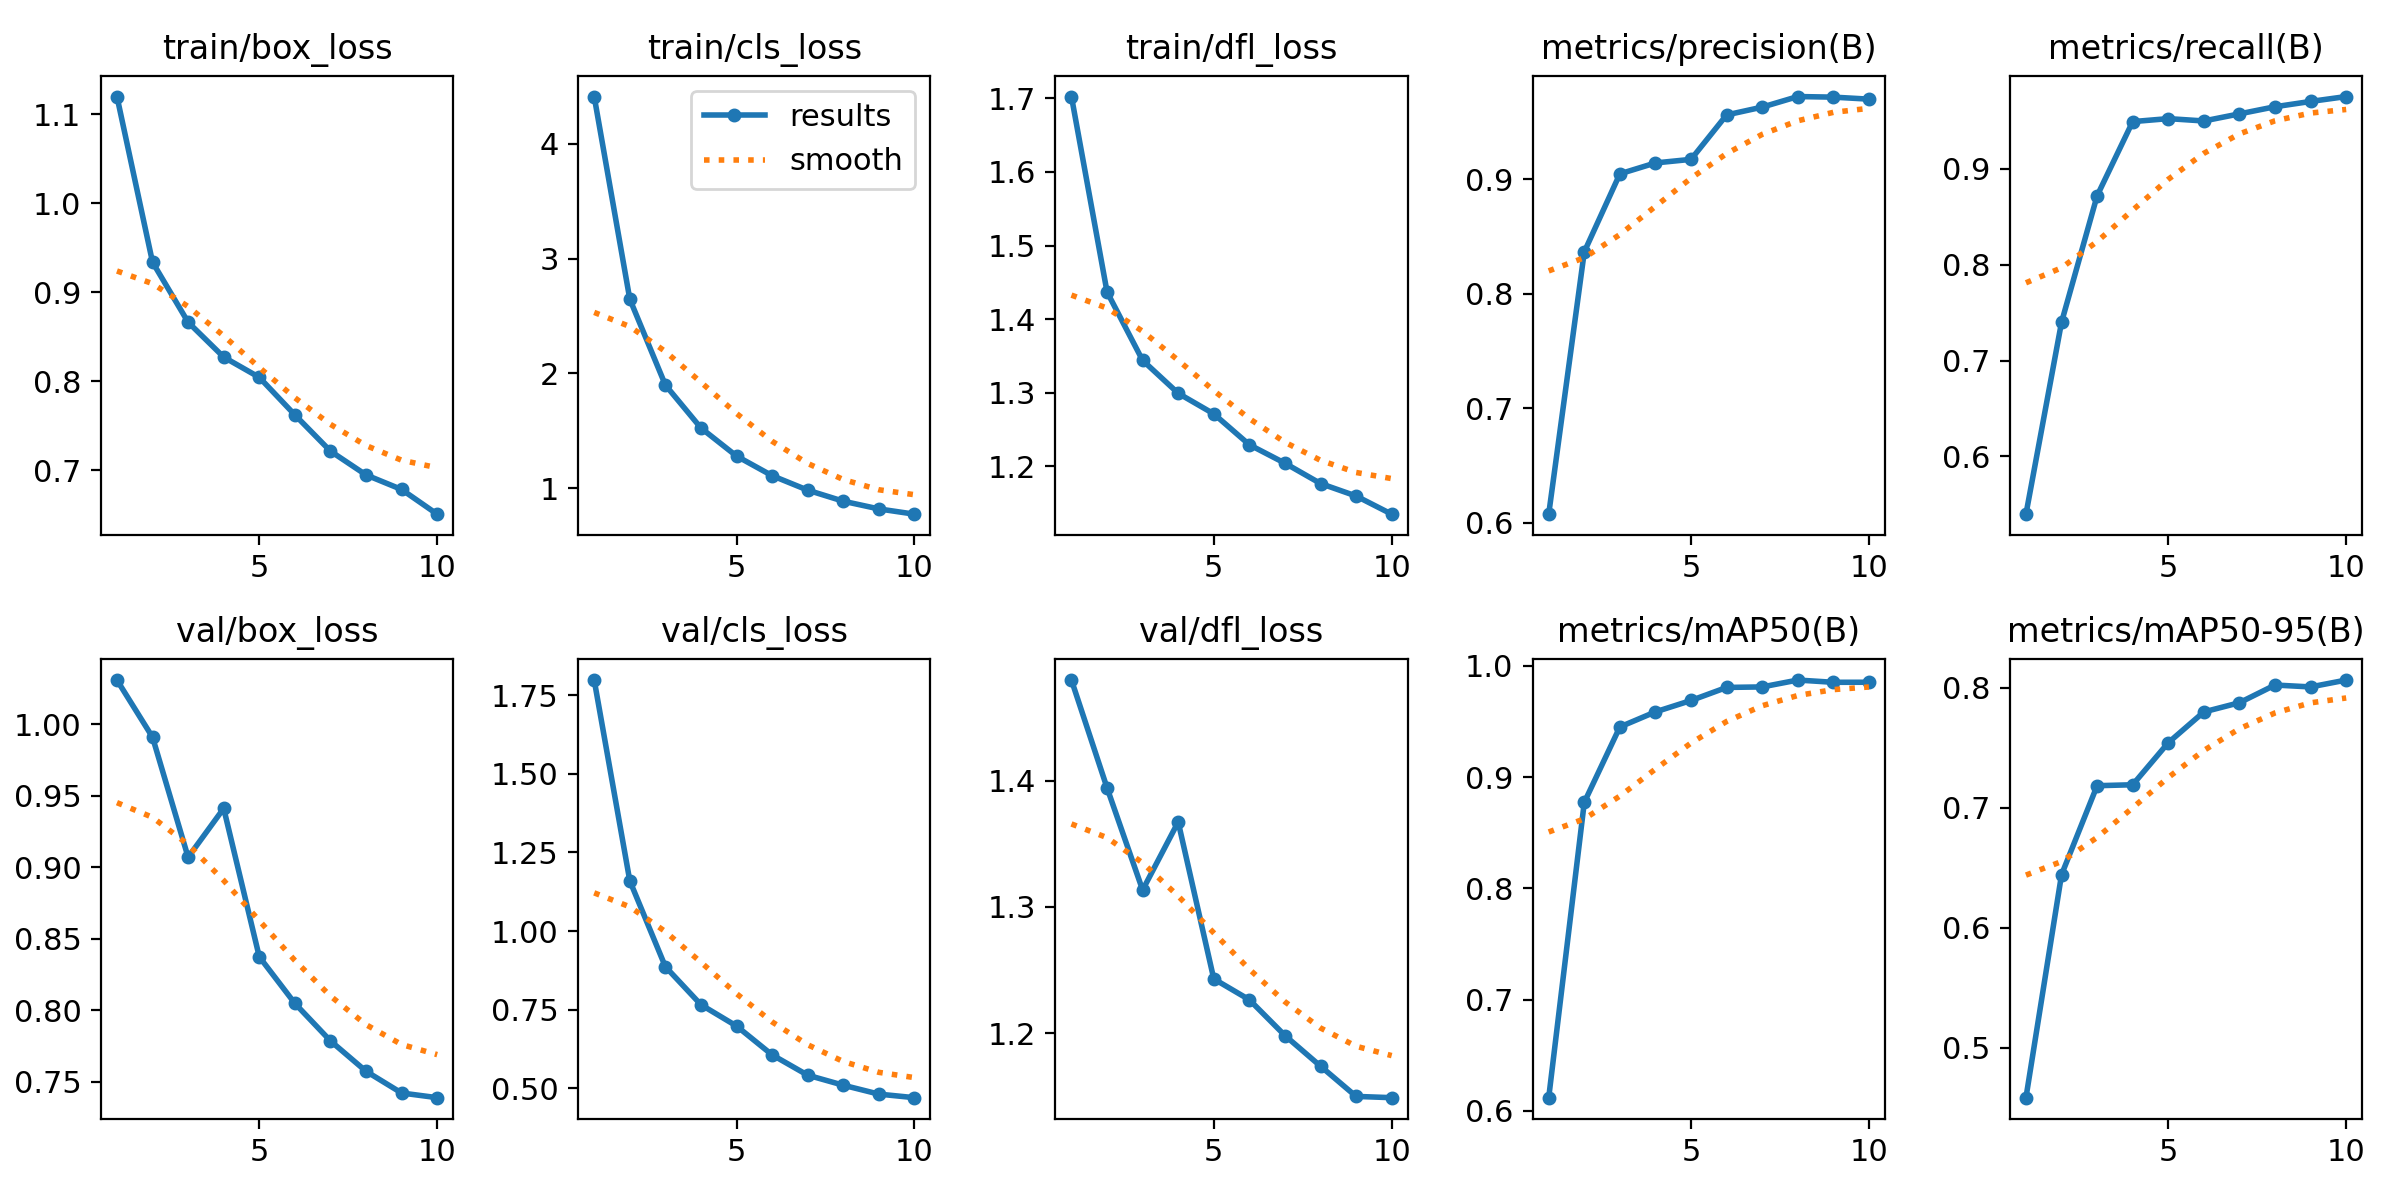

The table this chart was drawn from, first rows:
epoch, time, train/box_loss, train/cls_loss, train/dfl_loss, metrics/precision(B), metrics/recall(B), metrics/mAP50(B), metrics/mAP50-95(B), val/box_loss, val/cls_loss, val/dfl_loss, lr/pg0, lr/pg1, lr/pg2
1, 186.3, 1.12, 4.413, 1.703, 0.6074, 0.5398, 0.6119, 0.4582, 1.031, 1.799, 1.48, 0.0001106, 0.0001106, 0.0001106
2, 363.2, 0.9338, 2.647, 1.437, 0.8366, 0.74, 0.8774, 0.644, 0.9911, 1.16, 1.394, 0.0001997, 0.0001997, 0.0001997
3, 528.8, 0.8664, 1.898, 1.344, 0.9047, 0.872, 0.9452, 0.7182, 0.9071, 0.8866, 1.313, 0.0002667, 0.0002667, 0.0002667
4, 695.5, 0.8272, 1.524, 1.299, 0.9143, 0.9493, 0.9587, 0.719, 0.9412, 0.7655, 1.367, 0.0002341, 0.0002341, 0.0002341
5, 862.6, 0.8044, 1.279, 1.271, 0.9174, 0.9524, 0.9689, 0.7541, 0.8374, 0.6977, 1.243, 0.0002011, 0.0002011, 0.0002011
6, 1029, 0.7622, 1.108, 1.229, 0.9562, 0.95, 0.9807, 0.7797, 0.8048, 0.606, 1.226, 0.0001682, 0.0001682, 0.0001682
7, 1199, 0.7215, 0.9817, 1.204, 0.963, 0.9574, 0.9811, 0.7874, 0.7785, 0.5413, 1.198, 0.0001352, 0.0001352, 0.0001352
8, 1365, 0.6947, 0.8853, 1.176, 0.9723, 0.9648, 0.9873, 0.8021, 0.7573, 0.5094, 1.174, 0.0001022, 0.0001022, 0.0001022
9, 1532, 0.6784, 0.818, 1.159, 0.9718, 0.9704, 0.9853, 0.8006, 0.7421, 0.4811, 1.15, 6.9264e-05, 6.9264e-05, 6.9264e-05
10, 1701, 0.6506, 0.7723, 1.135, 0.97, 0.9755, 0.9853, 0.8063, 0.7388, 0.4698, 1.149, 3.6297e-05, 3.6297e-05, 3.6297e-05
